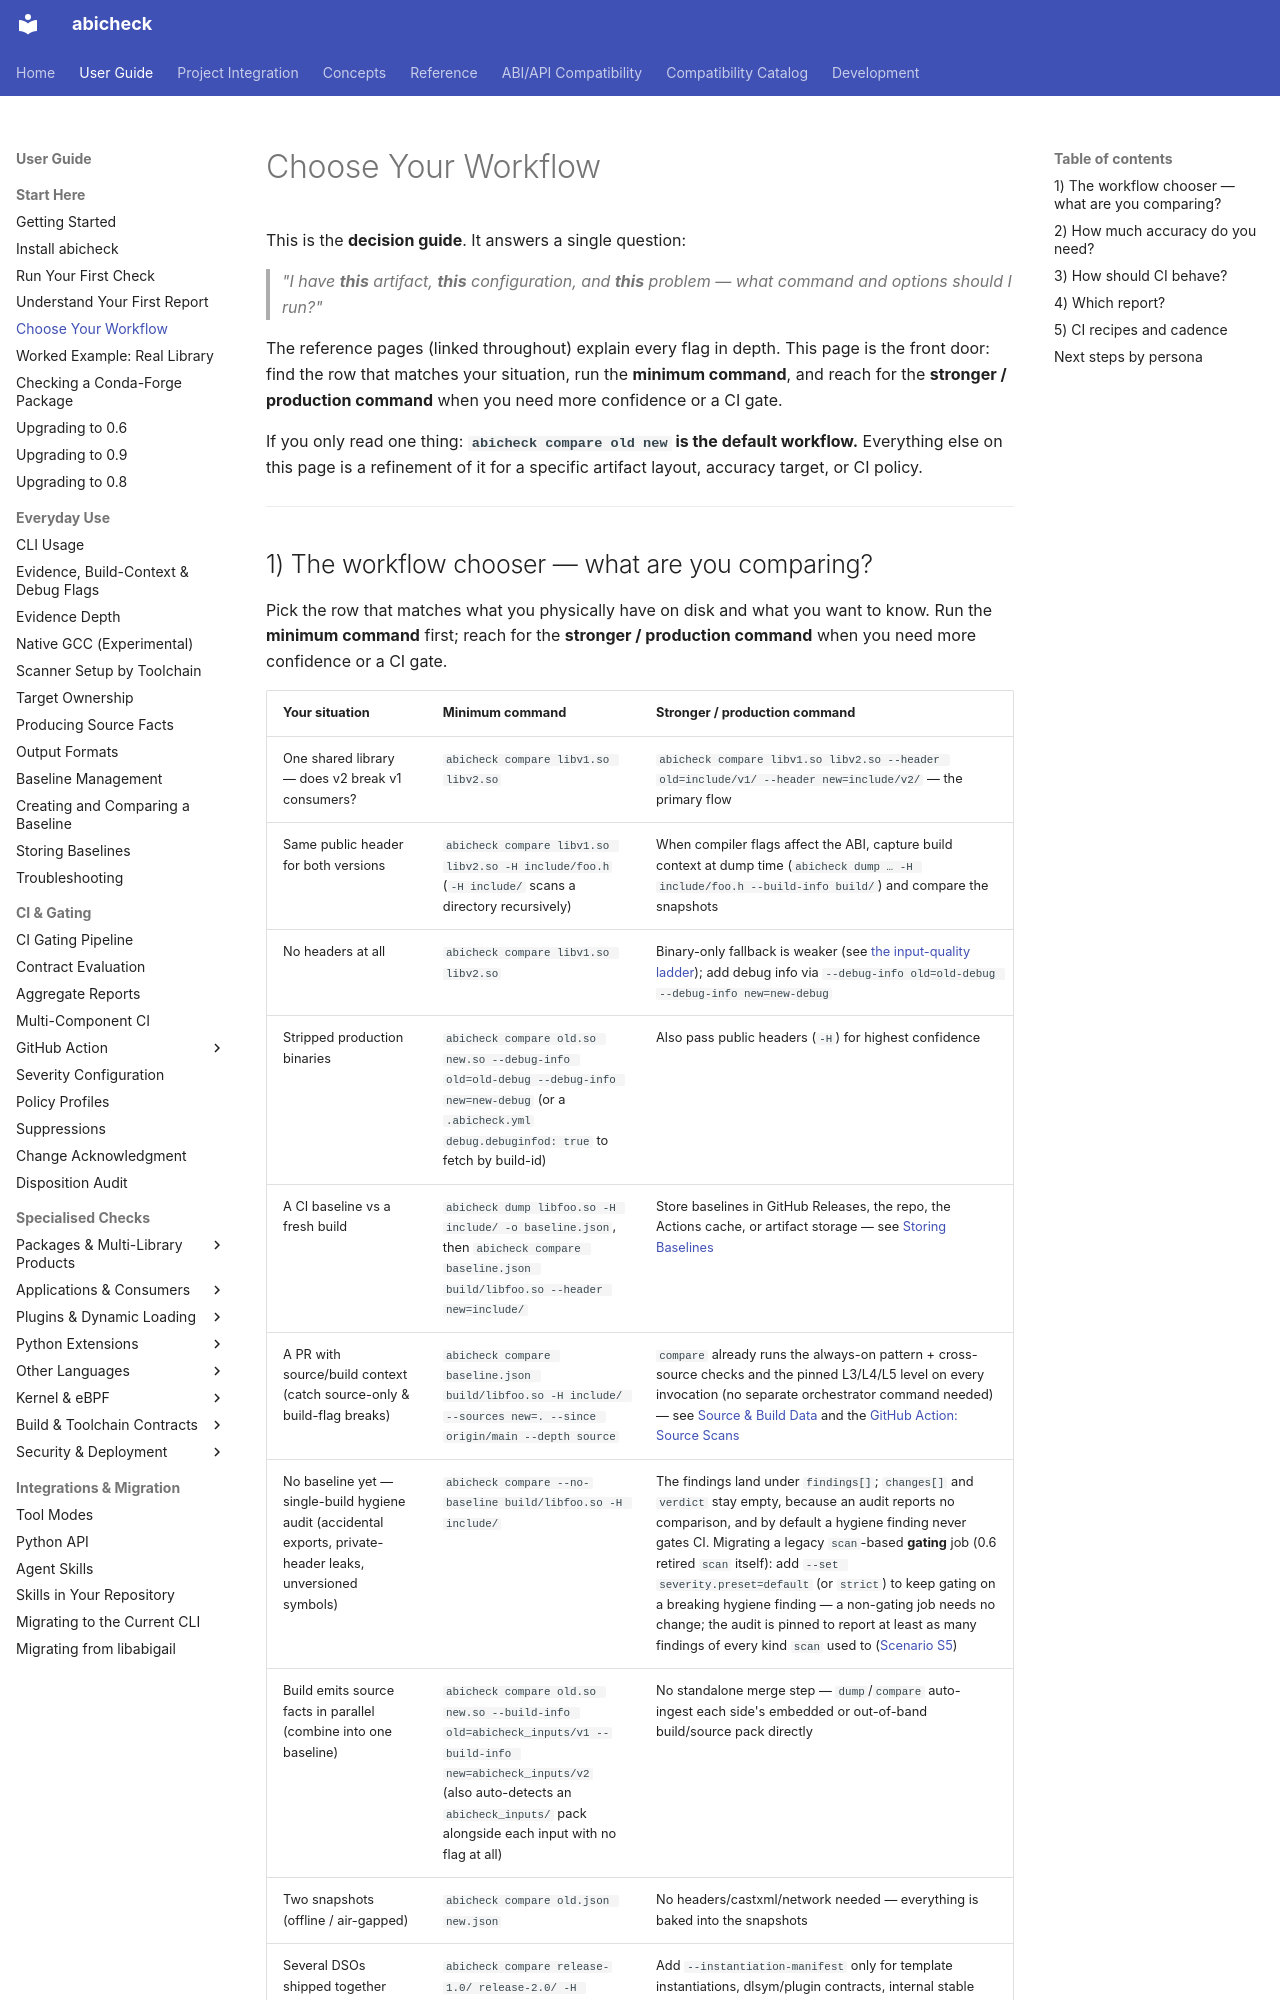

repository: abicheck/abicheck · page: start/choose-your-workflow/index.html · generator: mkdocs

---
doc_type: hub
audience:
  - library-maintainer
  - ci-owner
level: beginner
summarizes:
  - evidence-model
lifecycle: active
generated: false
---

# Choose Your Workflow

This is the **decision guide**. It answers a single question:

> *"I have **this** artifact, **this** configuration, and **this** problem —
> what command and options should I run?"*

The reference pages (linked throughout) explain every flag in depth. This page
is the front door: find the row that matches your situation, run the **minimum
command**, and reach for the **stronger / production command** when you need
more confidence or a CI gate.

If you only read one thing: **`abicheck compare old new` is the default
workflow.** Everything else on this page is a refinement of it for a specific
artifact layout, accuracy target, or CI policy.

---
